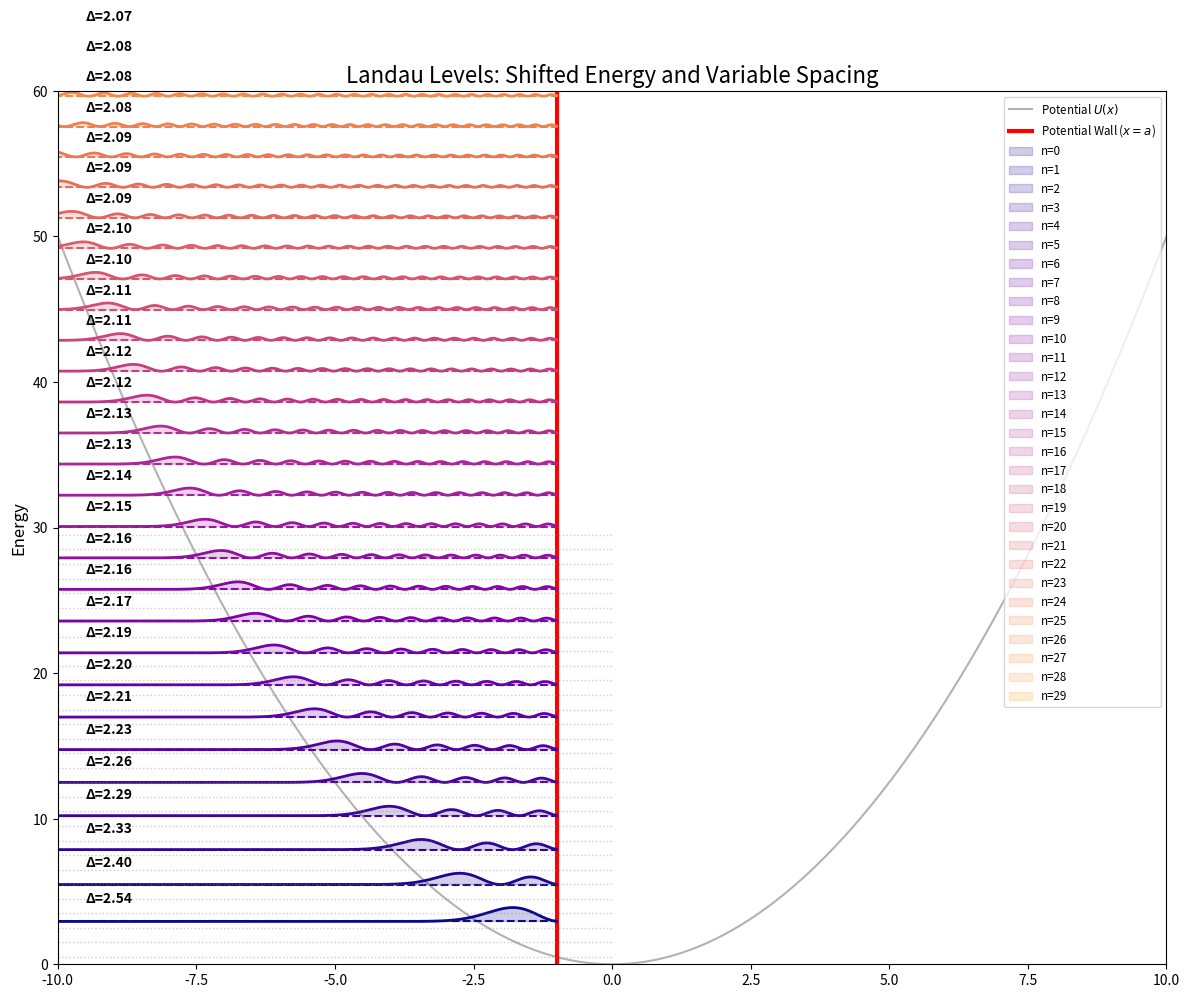

This chart was generated by the following Python code:
import numpy as np
import matplotlib.pyplot as plt
from scipy.linalg import eigh_tridiagonal

# Constants
l = 1.0
x0 = 0.0
a = -1  # Wall is 2 units to the left of the center
n_levels = 30
x_min, x_max = -50.0, 50.0
visual_x_min, visual_x_max = -10.0, 10.0
visual_y_min, visual_y_max = 0, 60
N = 1000

# 1. Numerical (Shifted) eigenfunctions
x_shifted = np.linspace(x_min, a, N)
dx = x_shifted[1] - x_shifted[0]
U_shifted = 0.5 * (x_shifted - x0)**2
main_diag = 1.0 / (dx**2) + U_shifted
off_diag = -0.5 / (dx**2) * np.ones(N-1)

# Solve for eigenvalues
vals_shifted, vecs_shifted = eigh_tridiagonal(main_diag, off_diag, 
                                             select='i', select_range=(0, n_levels-1))

# Plotting
plt.figure(figsize=(12, 10))
x_pot = np.linspace(x_min, x_max, N)
plt.plot(x_pot, 0.5*(x_pot-x0)**2, 'k-', lw=1.5, alpha=0.3, label='Potential $U(x)$')
plt.axvline(x=a, color='red', lw=3, label='Potential Wall ($x=a$)')

# SCALE FIX: Reduce wiggle height to see the Energy Shift
wiggle_scale = 0.25 
colors = plt.cm.plasma(np.linspace(0, 0.8, n_levels))

for n in range(n_levels):
    E_orig = n + 0.5
    E_shift = vals_shifted[n]
    
    # Original Energy (Dotted Gray)
    plt.axhline(y=E_orig, xmax=0.5, color='gray', linestyle=':', lw=1, alpha=0.4)
    
    # Shifted Energy baseline (Dashed Color)
    plt.plot([x_min, a], [E_shift, E_shift], color=colors[n], linestyle='--', lw=1.5)
    
    # Plot Wiggles
    psi_shift = vecs_shifted[:, n]
    prob_shift = (psi_shift**2) / dx * 4 # Times 4 schematically for the plot
    plt.plot(x_shifted, E_shift + prob_shift * wiggle_scale, color=colors[n], lw=2)
    plt.fill_between(x_shifted, E_shift, E_shift + prob_shift * wiggle_scale, 
                     color=colors[n], alpha=0.2, label=f'n={n}')

# SPACING LABELS: This proves the gaps are not constant
spacings = np.diff(vals_shifted)
for i in range(len(spacings)):
    y_mid = (vals_shifted[i] + vals_shifted[i+1]) / 2
    plt.text(visual_x_min + 0.5, y_mid, f'Δ={spacings[i]:.2f}', fontsize=10, fontweight='bold')

plt.title('Landau Levels: Shifted Energy and Variable Spacing', fontsize=16)
plt.ylabel('Energy', fontsize=12)
plt.xlim(visual_x_min, visual_x_max)
plt.ylim(visual_y_min, visual_y_max) # Energy rises significantly!
plt.legend(loc='upper right', fontsize='small')
plt.tight_layout()
plt.savefig('fixed_scaling_landau_levels.png')
